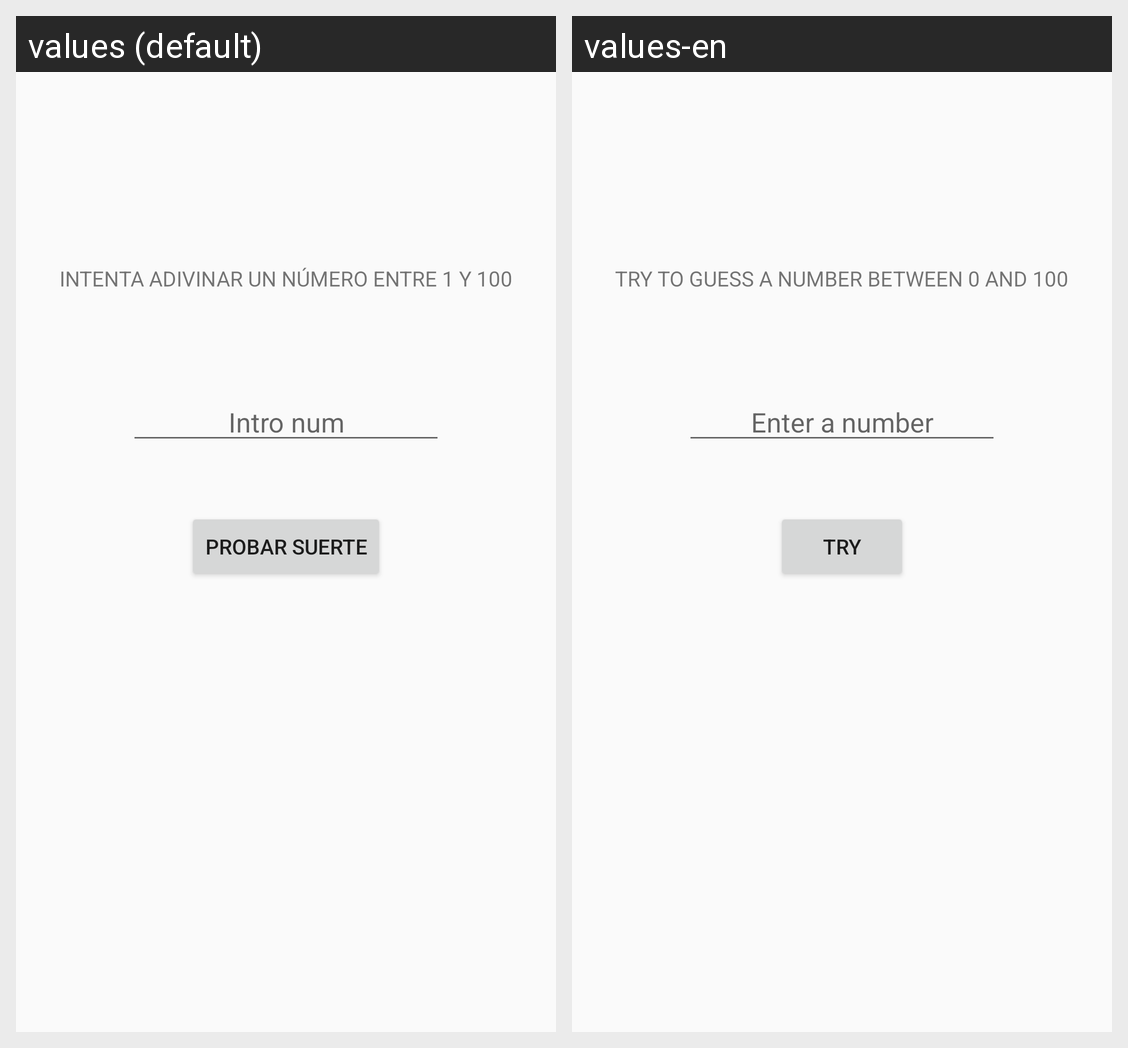

This grid shows one Android layout under two languages. Give, for every string resource on the screen, its name, the default text and each shown locale's text.
Android screen res/layout/activity_advina.xml rendered under 2 locales, left to right: values (default), values-en. Device: Nexus 5 (rendered at 1080×1920; each locale shown at half size, 540×960, under a caption strip naming it); theme Theme.KyndrylAPP.
Strings drawn on this screen, with the default value and each locale's value (text and hints the layout hard-codes, and strings that could not be matched under every locale, appear in the picture but are not listed):

texto_adivina
  values: INTENTA ADIVINAR UN NÚMERO ENTRE 1 Y 100
  values-en: TRY TO GUESS A NUMBER BETWEEN 0 AND 100

hint_adivina
  values: Intro num
  values-en: Enter a number

boton_probar
  values: PROBAR SUERTE
  values-en: TRY
